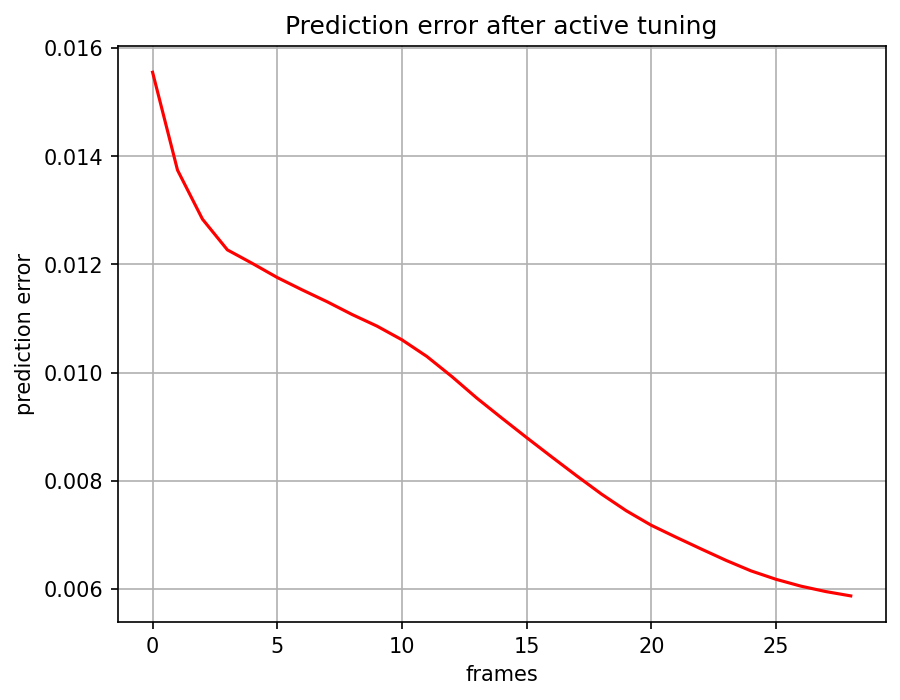

The file beside this chart, header and first rows:
, 0
0, 0.01555
1, 0.01374
2, 0.01284
3, 0.01227
4, 0.01202
5, 0.01176
6, 0.01153
7, 0.01131
8, 0.01107
9, 0.01086
10, 0.01061
11, 0.0103
12, 0.009928
13, 0.00953
14, 0.009161
15, 0.008799
16, 0.008444
17, 0.008094
18, 0.007755
19, 0.007445
20, 0.007177
21, 0.006955
22, 0.006739
23, 0.006528
24, 0.006334
25, 0.006178
26, 0.006051
27, 0.005951
28, 0.005871
